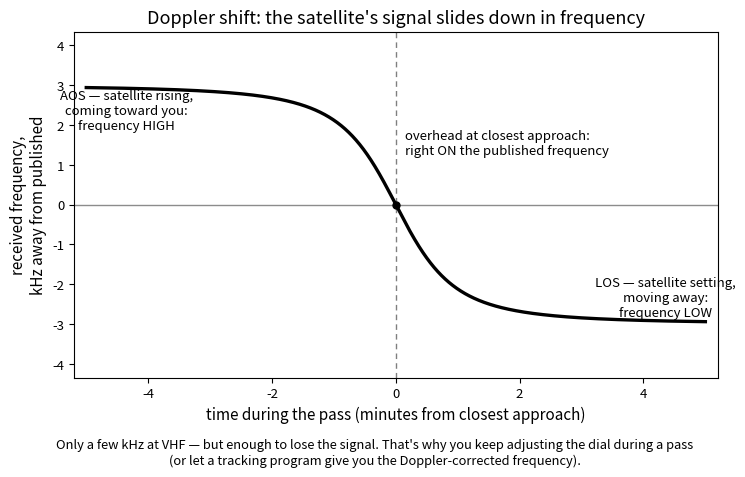

The script that saved this image: (Note: this script raises an exception after producing the figure.)
"""
Generates figures/ch07-doppler-curve.svg — Doppler shift across a LEO
satellite pass.

Physics (pool T8B07: Doppler shift = the observed change in signal
frequency caused by relative motion between the satellite and the Earth
station): while the satellite rises and comes toward you the received
frequency is high; it sweeps down through the published (nominal)
frequency at closest approach and ends low as the satellite sets. On
VHF the swing is only a few kHz (on UHF downlinks it is roughly ±10 kHz),
which is why you keep nudging your tuning during a pass — tracking
programs hand you the Doppler-corrected frequency (pool T8B03).

Curve shape: line-of-sight range-rate is near-maximum at AOS/LOS and zero
at closest approach, giving the classic S-curve, steepest at mid-pass.

Single color (black) on transparent background, post-processed to
currentColor so the figure themes with the page (book pattern: strip the
prolog, swap black -> currentColor, force a default fill).
"""

import numpy as np
import matplotlib
matplotlib.use("Agg")
import matplotlib.pyplot as plt

OUT = "/home/kasm-user/your-first-ham-license/figures/ch07-doppler-curve.svg"

# time axis: minutes from closest approach, a ~10-minute pass
t = np.linspace(-300, 300, 2000)          # seconds
df_max = 3.0                              # kHz at AOS/LOS — VHF-scale swing
tau = 60.0                                # s, width of the steep zero-crossing

df = -df_max * t / np.sqrt(t**2 + tau**2)

fig, ax = plt.subplots(figsize=(7.6, 4.8))

ax.plot(t / 60.0, df, color="#000000", linewidth=2.4)
ax.axhline(0, color="#000000", linewidth=1.0, alpha=0.45)
ax.axvline(0, color="#000000", linewidth=1.0, linestyle=(0, (4, 3)), alpha=0.5)

ax.set_xlim(-5.2, 5.2)
ax.set_ylim(-4.35, 4.35)
ax.set_xlabel("time during the pass (minutes from closest approach)",
              color="#000000", fontsize=11)
ax.set_ylabel("received frequency,\nkHz away from published", color="#000000",
              fontsize=11)
ax.set_title("Doppler shift: the satellite's signal slides down in frequency",
             color="#000000", fontsize=13)

ax.tick_params(colors="#000000", labelsize=9.5)
for spine in ax.spines.values():
    spine.set_color("#000000")

# stage annotations, offset clear of the curve
ax.annotate("AOS — satellite rising,\ncoming toward you:\nfrequency HIGH",
            xy=(-4.35, 2.35), color="#000000", fontsize=9.5,
            ha="center", va="center")
ax.annotate("overhead at closest approach:\nright ON the published frequency",
            xy=(0.15, 1.55), color="#000000", fontsize=9.5,
            ha="left", va="center")
ax.annotate("LOS — satellite setting,\nmoving away:\nfrequency LOW",
            xy=(4.35, -2.35), color="#000000", fontsize=9.5,
            ha="center", va="center")

ax.plot([0], [0], marker="o", color="#000000", markersize=5)

# why-you-care note along the bottom
fig.text(0.5, 0.015,
         "Only a few kHz at VHF — but enough to lose the signal. That's why you keep adjusting the dial during a pass\n"
         "(or let a tracking program give you the Doppler-corrected frequency).",
         ha="center", va="bottom", fontsize=9.3, color="#000000",
         fontstyle="italic")

fig.tight_layout(rect=(0.0, 0.075, 1.0, 1.0))
fig.savefig(OUT, format="svg", transparent=True, bbox_inches="tight")
plt.close(fig)

# ---------------------------------------------------------------------
# Post-process: strip prolog, force theme-able color (book pattern).
# ---------------------------------------------------------------------
with open(OUT, "r", encoding="utf-8") as f:
    svg = f.read()

idx = svg.find("<svg")
assert idx != -1, "no <svg tag found in matplotlib output"
svg = svg[idx:]

for old in ("#000000", "#000", "stroke:#000000", "fill:#000000", "black"):
    svg = svg.replace(old, "currentColor")

# matplotlib omits an explicit fill on many elements (glyph paths, fills)
# and relies on the SVG spec's default fill (black), which would NOT
# re-theme in dark mode. Force a default so untouched elements inherit
# currentColor too.
svg = svg.replace(
    "*{stroke-linejoin: round; stroke-linecap: butt}",
    "*{stroke-linejoin: round; stroke-linecap: butt; fill: currentColor}",
)

with open(OUT, "w", encoding="utf-8") as f:
    f.write(svg)

assert svg.lstrip().startswith("<svg"), "SVG does not start with <svg after prolog strip"
assert "currentColor" in svg, "no currentColor found after color substitution"
print("wrote", OUT)
